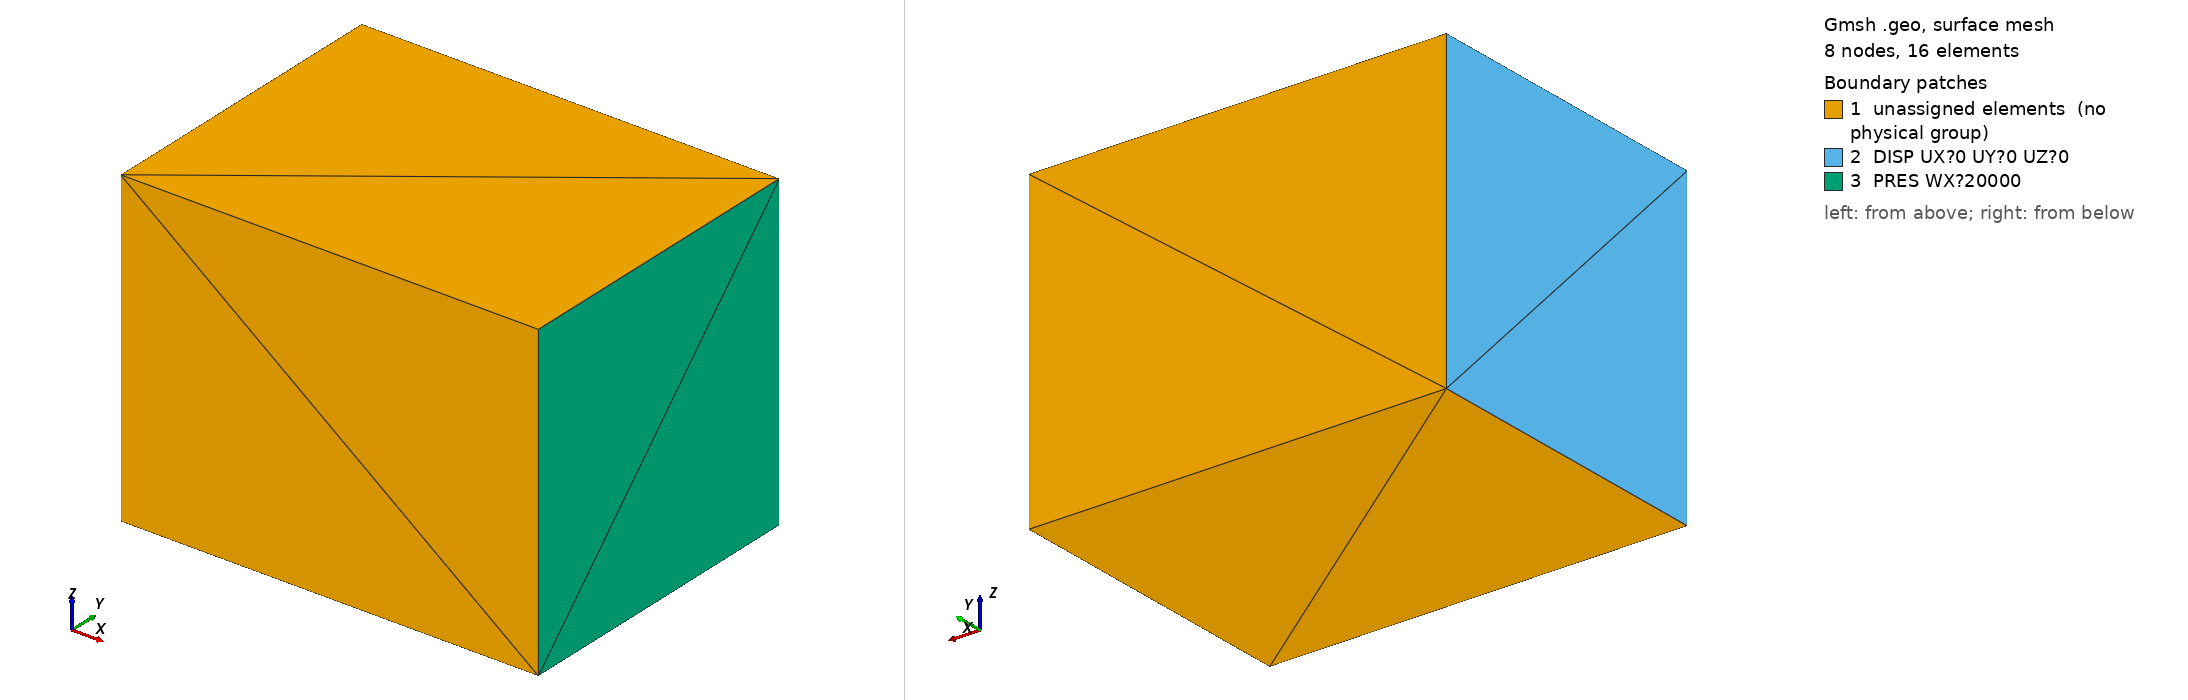

Gmsh geometry script, surface-meshed: 8 nodes, 16 surface elements. Boundary patches (legend numbers): 1 unassigned elements (no physical group), 2 DISP UX?0 UY?0 UZ?0, 3 PRES WX?20000. Left view from above one corner, right view from below the opposite corner. Legend entries are the model's physical surfaces; 'unassigned elements' are surfaces in no physical group. The drawing asked Gmsh for element sizes between 1% and 20% of the model's largest extent; the script's own settings can give other sizes.

=== trid2.geo (drawn) ===
// Gmsh project created on Fri Jun 21 15:35:17 2019
SetFactory("OpenCASCADE");
//+
Point(1) = {0, 0, 0, 1.0};
//+
Point(2) = {0.4, 0, 0, 1.0};
//+
Point(3) = {0, 0.3, 0, 1.0};
//+
Point(4) = {0.4, 0.3, 0, 1.0};
//+
Point(5) = {0, 0, 0.3, 1.0};
//+
Point(6) = {0.4, 0, 0.3, 1.0};
//+
Point(7) = {0, 0.3, 0.3, 1.0};
//+
Point(8) = {0.4, 0.3, 0.3, 1.0};
//+
Line(1) = {1, 2};
//+
Line(2) = {2, 4};
//+
Line(3) = {4, 3};
//+
Line(4) = {3, 1};
//+
Line(5) = {5, 6};
//+
Line(6) = {6, 8};
//+
Line(7) = {8, 7};
//+
Line(8) = {7, 5};
//+
Line(9) = {1, 5};
//+
Line(10) = {2, 6};
//+
Line(11) = {4, 8};
//+
Line(12) = {3, 7};
//+
//+
Line(13) = {2, 3};
//+
Line(14) = {3, 5};
//+
Line(15) = {2, 5};
//+
Curve Loop(1) = {1, 15, -9};
//+
Plane Surface(1) = {1};
//+
Curve Loop(2) = {15, -14, -13};
//+
Plane Surface(2) = {2};
//+
Curve Loop(3) = {4, 9, -14};
//+
Plane Surface(3) = {3};
//+
Curve Loop(4) = {1, 13, 4};
//+
Plane Surface(4) = {4};
//+
Surface Loop(1) = {1, 4, 2, 3};
//+
Volume(1) = {1};
//+
Line(16) = {2, 8};
//+
Line(17) = {8, 3};
//+
Curve Loop(5) = {2, 11, -16};
//+
Plane Surface(5) = {5};
//+
Curve Loop(6) = {3, -17, -11};
//+
Plane Surface(6) = {6};
//+
Curve Loop(7) = {16, 17, -13};
//+
Plane Surface(7) = {7};
//+
Curve Loop(8) = {2, 3, -13};
//+
Plane Surface(8) = {8};
//+
Surface Loop(2) = {5, 8, 6, 7};
//+
Volume(2) = {2};
//+
Line(18) = {5, 8};
//+
Curve Loop(9) = {5, 6, -18};
//+
Plane Surface(9) = {9};
//+
Curve Loop(10) = {5, -10, 15};
//+
Plane Surface(10) = {10};
//+
Curve Loop(11) = {10, 6, -16};
//+
Plane Surface(11) = {11};
//+
Curve Loop(12) = {16, -18, -15};
//+
Plane Surface(12) = {12};
//+
Surface Loop(3) = {9, 10, 11, 12};
//+
Volume(3) = {3};
//+
Surface Loop(4) = {9, 10, 11, 12};
//+
Curve Loop(13) = {18, 7, 8};
//+
Plane Surface(13) = {13};
//+
Curve Loop(14) = {7, -12, -17};
//+
Plane Surface(14) = {14};
//+
Curve Loop(15) = {12, 8, -14};
//+
Plane Surface(15) = {15};
//+
Curve Loop(16) = {14, 18, 17};
//+
Plane Surface(16) = {16};
//+
Surface Loop(5) = {13, 14, 15, 16};
//+
Volume(4) = {5};
//+
Surface Loop(6) = {2, 7, 16, 12};
//+
Volume(5) = {6};
//+
Physical Volume("CATE EYOU=20E6 POIS=0.3") = {3, 1, 2, 4, 5};
//+
Physical Surface("DISP UX=0 UY=0 UZ=0") = {3, 15};
//+
Physical Point("LOAD FX=1000") = {8};
//+
Physical Surface("PRES WX=20000") = {11, 5};
//+
Transfinite Curve {10, 15, 5, 1, 9, 16, 18, 6, 2, 11, 8, 7, 17, 14, 13, 12, 3, 4} = 2 Using Progression 1;
//+
